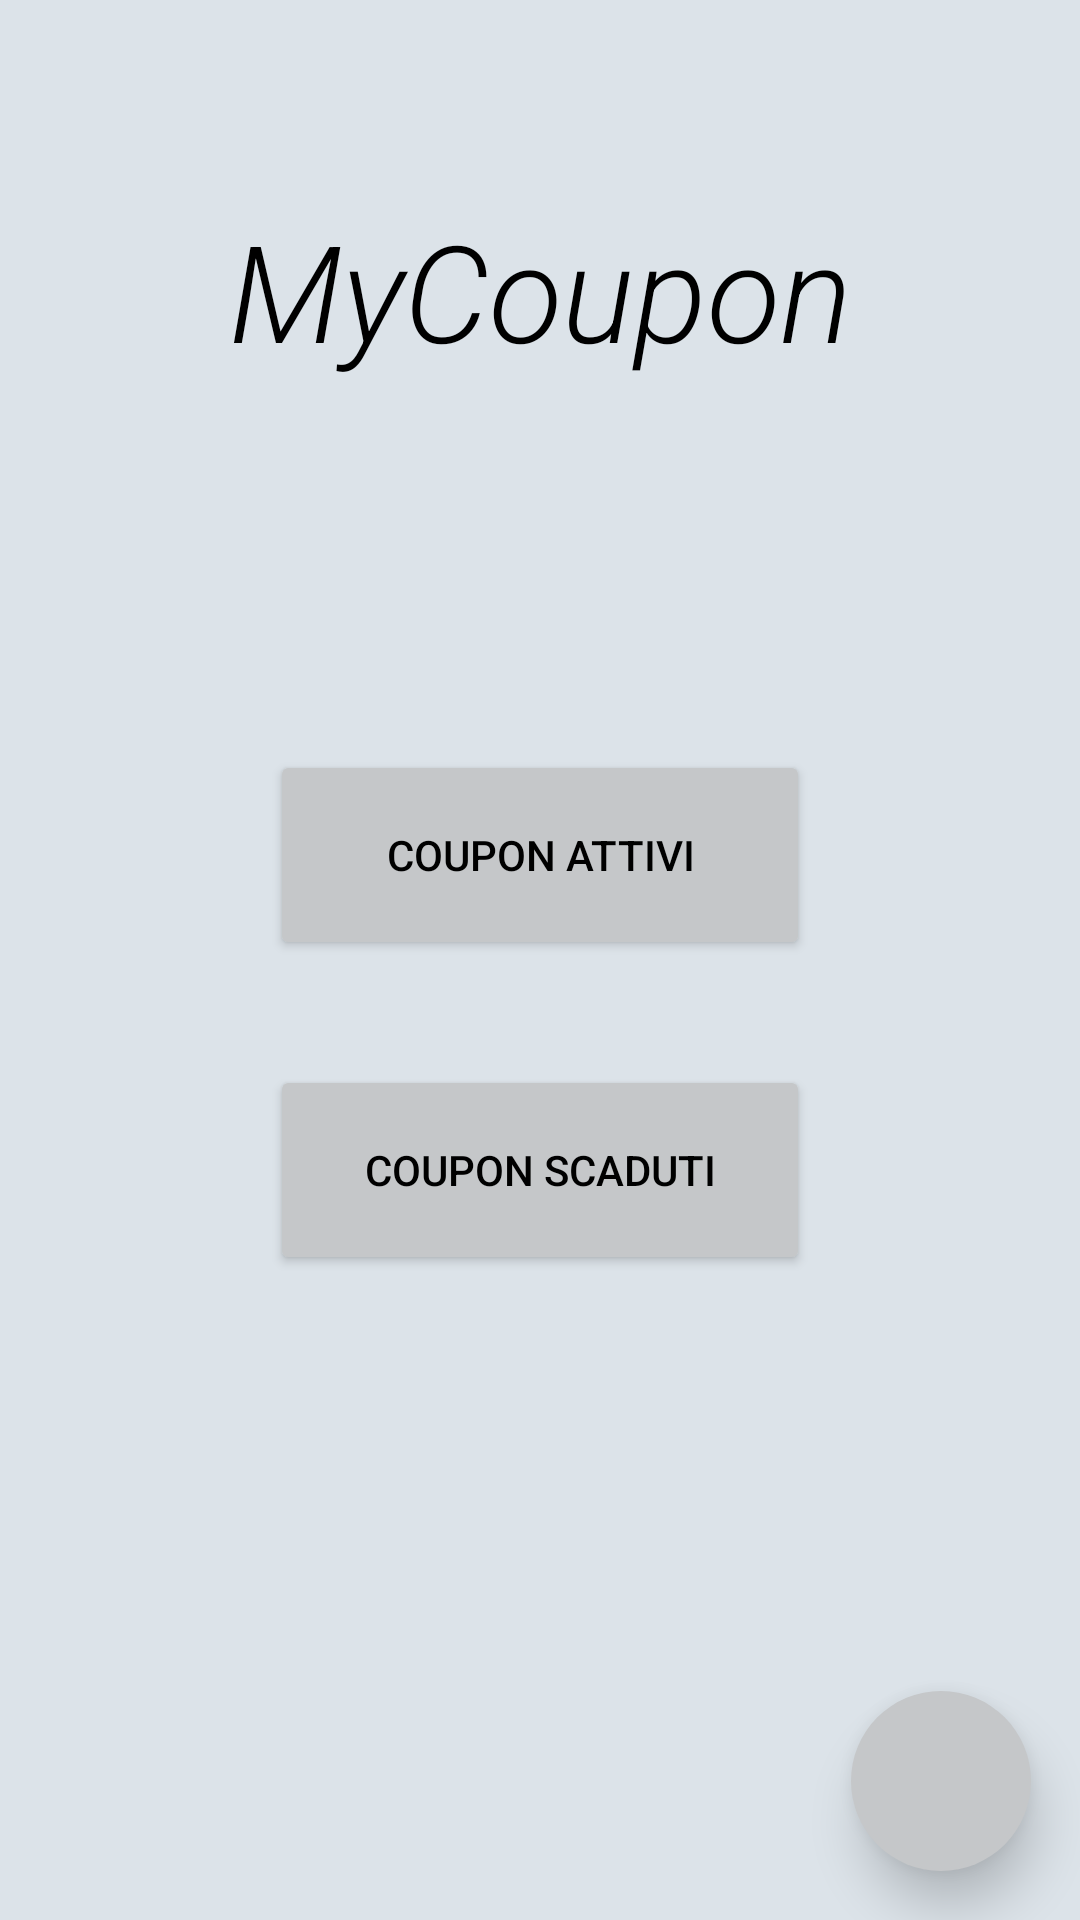

The Android layout XML behind this screen, and the referenced resources:
<!-- AndroidManifest.xml: activity theme AppTheme.NoActionBar -->
<!-- res/layout/activity_main.xml -->
<?xml version="1.0" encoding="utf-8"?>
<androidx.constraintlayout.widget.ConstraintLayout xmlns:android="http://schemas.android.com/apk/res/android"
    xmlns:app="http://schemas.android.com/apk/res-auto"
    xmlns:tools="http://schemas.android.com/tools"
    android:layout_width="match_parent"
    android:layout_height="match_parent"
    android:layout_gravity="center_vertical"
    android:background="@color/material_dynamic_neutral_variant90"
    android:orientation="horizontal"
    tools:context=".activity.MainActivity">

    <Button
        android:id="@+id/activeCoupon"
        android:layout_width="180dp"
        android:layout_height="70dp"
        android:backgroundTint="@color/material_dynamic_neutral80"
        android:text="@string/coupon_attivi"
        android:textColor="@color/grey_black_1000"
        app:layout_constraintBottom_toTopOf="@+id/guideline2"
        app:layout_constraintEnd_toEndOf="parent"
        app:layout_constraintStart_toStartOf="parent" />

    <Button
        android:id="@+id/expiredCoupon"
        android:layout_width="180dp"
        android:layout_height="70dp"
        android:layout_marginBottom="180dp"
        android:backgroundTint="@color/material_dynamic_neutral80"
        android:text="@string/coupon_scaduti"
        android:textColor="@color/grey_black_1000"
        app:layout_constraintBottom_toBottomOf="parent"
        app:layout_constraintEnd_toEndOf="parent"
        app:layout_constraintStart_toStartOf="parent"
        app:layout_constraintTop_toTopOf="@+id/guideline2" />

    <TextView
        android:id="@+id/textView"
        android:layout_width="wrap_content"
        android:layout_height="wrap_content"
        android:fontFamily="sans-serif-light"
        android:text="@string/mycoupon"
        android:textAppearance="@style/TextAppearance.AppCompat.Large"
        android:textColor="#000000"
        android:textSize="45sp"
        android:textStyle="italic"
        app:layout_constraintBottom_toTopOf="@+id/activeCoupon"
        app:layout_constraintEnd_toEndOf="parent"
        app:layout_constraintHorizontal_bias="0.502"
        app:layout_constraintStart_toStartOf="parent"
        app:layout_constraintTop_toTopOf="parent"
        app:layout_constraintVertical_bias="0.35000002" />

    <androidx.constraintlayout.widget.Guideline
        android:id="@+id/guideline2"
        android:layout_width="wrap_content"
        android:layout_height="wrap_content"
        android:layout_marginBottom="313dp"
        android:orientation="horizontal"
        app:layout_constraintBottom_toBottomOf="parent"
        app:layout_constraintGuide_percent="0.5" />

    <ImageButton
        android:id="@+id/addButton"
        android:layout_width="60dp"
        android:layout_height="60dp"
        android:layout_alignParentRight="true"
        android:layout_alignParentBottom="true"
        android:background="@drawable/circle"
        android:elevation="10dp"
        android:src="@drawable/ic_action_content_add_circle_outline"
        android:text="New Button"
        app:layout_constraintBottom_toBottomOf="parent"
        app:layout_constraintEnd_toEndOf="parent"
        app:layout_constraintHorizontal_bias="0.946"
        app:layout_constraintStart_toStartOf="parent"
        app:layout_constraintTop_toTopOf="parent"
        app:layout_constraintVertical_bias="0.972"
        tools:ignore="SpeakableTextPresentCheck,SpeakableTextPresentCheck" />
</androidx.constraintlayout.widget.ConstraintLayout>
<!-- resources referenced by this layout -->
<resources>
  <color name="grey_black_1000">#000000</color>
  <!-- drawable circle (drawable-v24) -->
  <?xml version="1.0" encoding="utf-8"?>
  <selector xmlns:android="http://schemas.android.com/apk/res/android" >
      <item android:state_pressed="true">
          <shape
              xmlns:android="http://schemas.android.com/apk/res/android"
              android:shape="oval">
              <solid android:color="@color/material_dynamic_neutral60" />
          </shape>
      </item>
      <item android:state_pressed="false">
          <shape
              xmlns:android="http://schemas.android.com/apk/res/android"
              android:shape="oval">
              <solid android:color="@color/material_dynamic_neutral80" />
          </shape>
      </item>
  </selector>
  <string name="coupon_attivi">Coupon attivi</string>
  <string name="coupon_scaduti">Coupon scaduti</string>
  <string name="mycoupon">MyCoupon</string>
  <style name="AppTheme.NoActionBar">
          <item name="windowActionBar">false</item>
          <item name="windowNoTitle">true</item>
      </style>
</resources>
